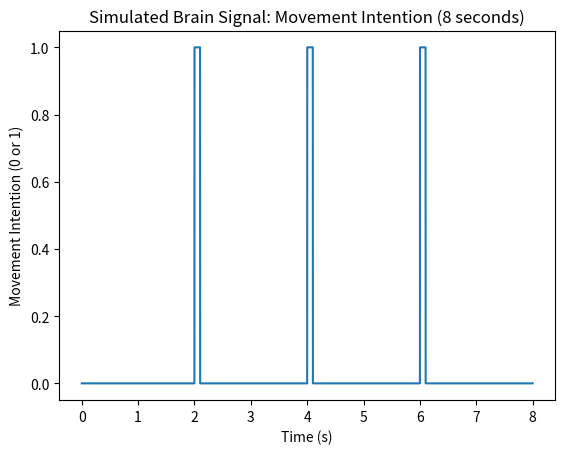

Reproduce this figure in Python.
import numpy as np
import matplotlib.pyplot as plt

t = np.linspace(0,8,8*500)

brain_signal = np.zeros_like(t)

brain_signal[1000:1050] = 1  # Spike at 2 seconds
brain_signal[2000:2050] = 1  # Spike at 4 seconds
brain_signal[3000:3050] = 1  # Spike at 6 seconds
brain_signal[4000:4050] = 1  # Spike at 8 seconds

plt.plot(t, brain_signal)
plt.title("Simulated Brain Signal: Movement Intention (8 seconds)")
plt.xlabel("Time (s)")
plt.ylabel("Movement Intention (0 or 1)")

plt.savefig("simulated_8secbrainsignal.jpg")
plt.show()

# Process brain signal to detect movement intention
for i, signal in enumerate(brain_signal):
    if signal == 1:
        print(f"Movement intention detected at time {i/500} seconds")
        # Here you would send a command to the electrical stimulation device

# Simulate muscle stimulation
for i, signal in enumerate(brain_signal):
    if signal == 1:
        print(f"Electrical stimulation triggered at time {i/500} seconds to activate muscle.")
